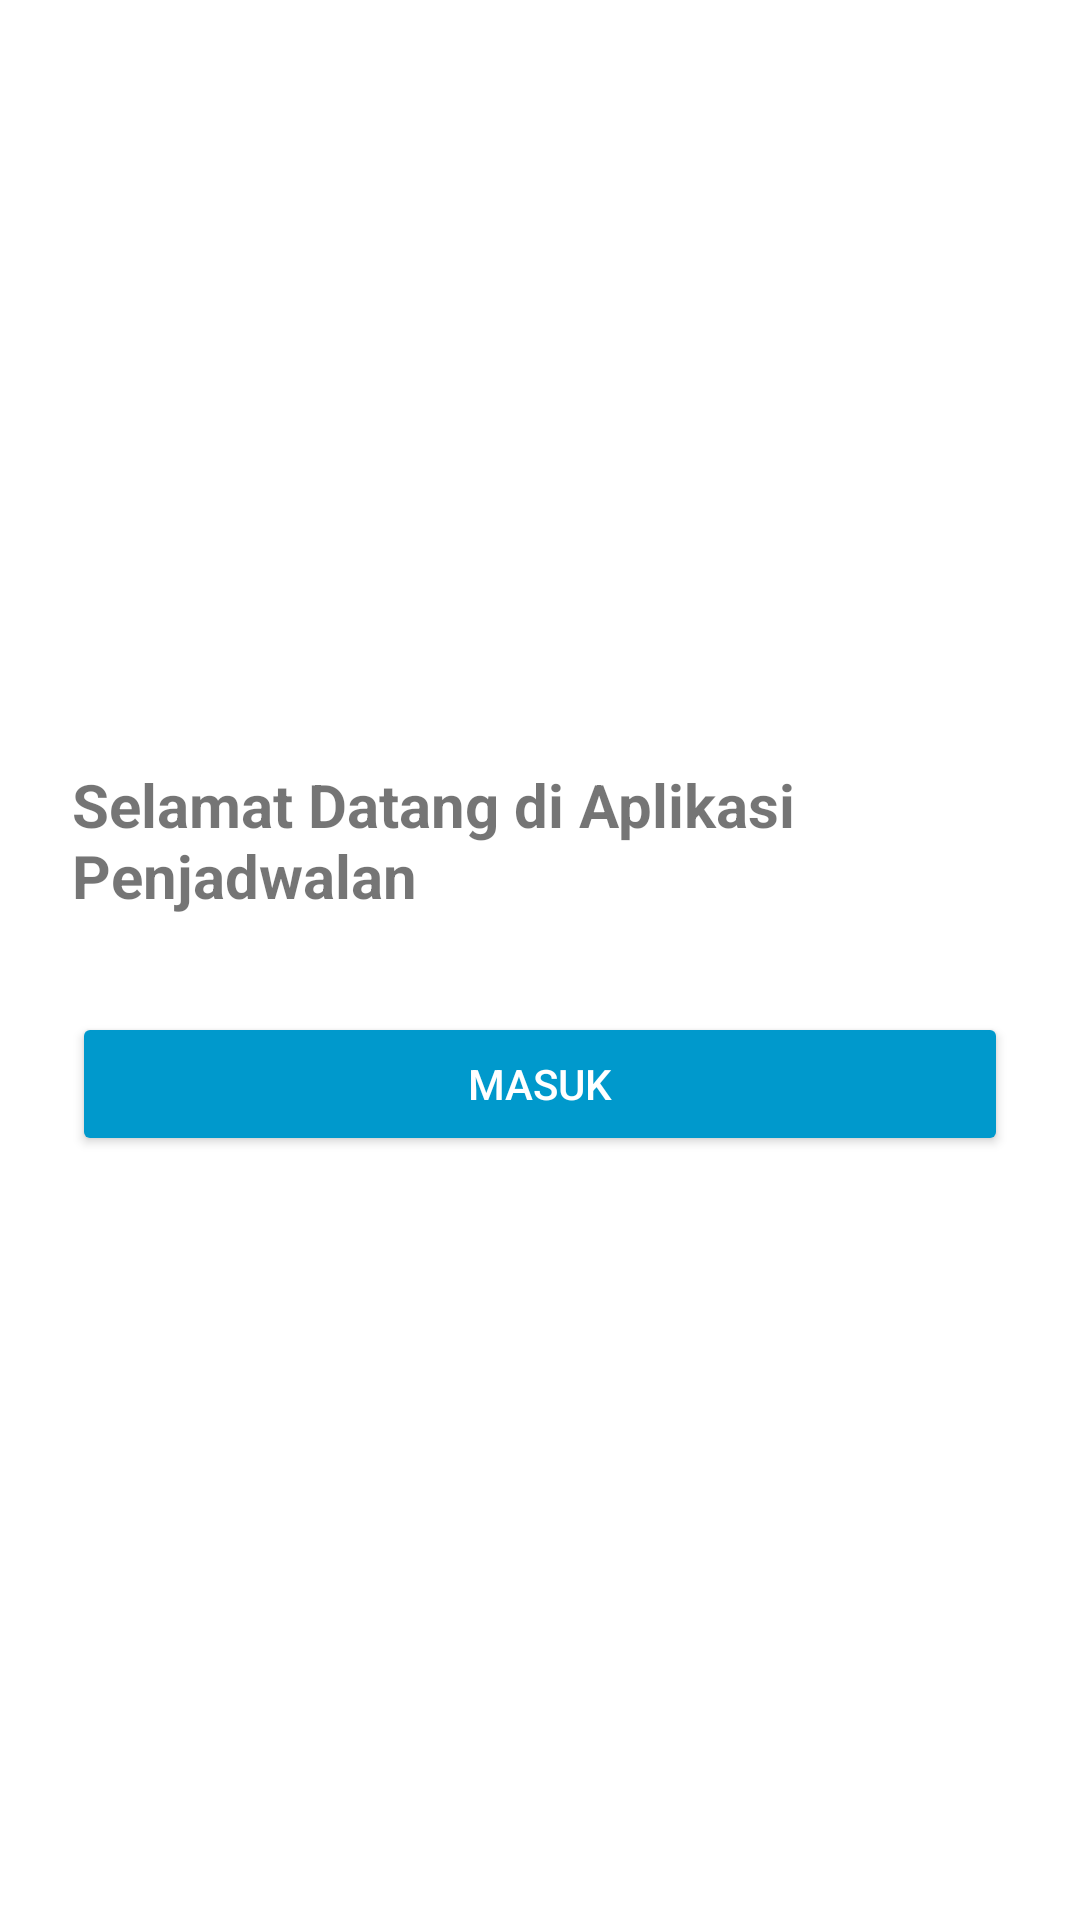

Reconstruct the res/layout file that produces this screen, plus the resources it refers to.
<!-- AndroidManifest.xml: application theme Theme.PenjadwalanMahasiswa -->
<!-- res/layout/activity_home.xml -->
<?xml version="1.0" encoding="utf-8"?>
<LinearLayout xmlns:android="http://schemas.android.com/apk/res/android"
    android:layout_width="match_parent"
    android:layout_height="match_parent"
    android:gravity="center"
    android:orientation="vertical"
    android:background="@color/white"
    android:padding="24dp">

    <TextView
        android:text="Selamat Datang di Aplikasi Penjadwalan"
        android:textSize="20sp"
        android:textStyle="bold"
        android:layout_width="wrap_content"
        android:layout_height="wrap_content"
        android:layout_marginBottom="32dp" />

    <Button
        android:id="@+id/btnMasuk"
        android:layout_width="match_parent"
        android:layout_height="wrap_content"
        android:text="Masuk"
        android:backgroundTint="@android:color/holo_blue_dark"
        android:textColor="@android:color/white" />

</LinearLayout>
<!-- resources referenced by this layout -->
<resources>
  <style name="Theme.PenjadwalanMahasiswa" parent="Theme.MaterialComponents.DayNight.DarkActionBar">
          <item name="colorPrimary">@color/purple_500</item>
          <item name="colorPrimaryVariant">@color/purple_700</item>
          <item name="colorOnPrimary">@color/white</item>
          <item name="colorSecondary">@color/teal_200</item>
          <item name="android:windowBackground">@color/white</item>
      </style>
  <!-- not gathered from this repository: default colours our renderer supplied (Android Studio template values) -->
  <color name="purple_500">#FF6200EE</color>
  <color name="purple_700">#FF3700B3</color>
  <color name="teal_200">#FF03DAC5</color>
  <color name="white">#FFFFFFFF</color>
</resources>
